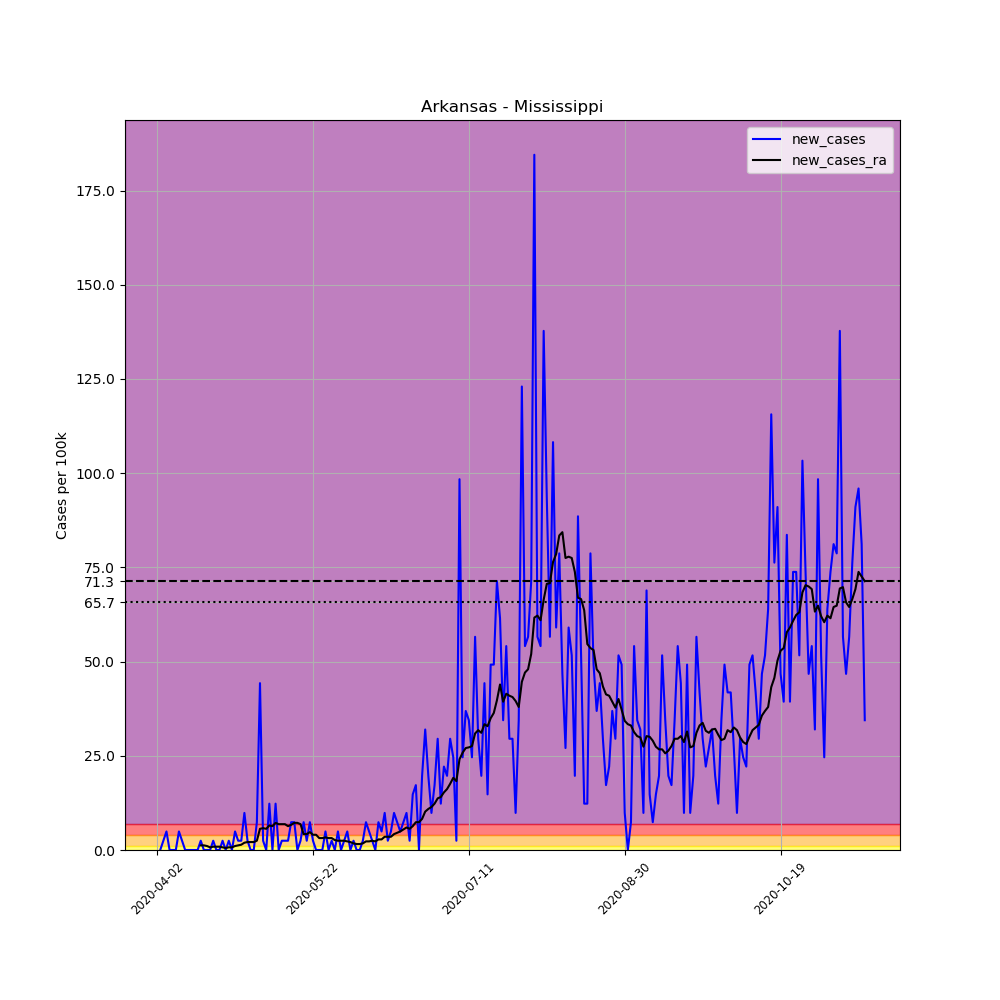

Data behind this chart, as committed beside it:
, date, county, state, fips, cases, deaths, COUNTY, STNAME, CTYNAME, POPESTIMATE2019, per_100k, new_cases, new_cases_ra
524318, 2020-04-02, Mississippi, Arkansas, 5093, 1, 0, 93, Arkansas, Mississippi, 40651, 2.46, , 
524319, 2020-04-03, Mississippi, Arkansas, 5093, 1, 0, 93, Arkansas, Mississippi, 40651, 2.46, 0.0, 
524320, 2020-04-04, Mississippi, Arkansas, 5093, 2, 0, 93, Arkansas, Mississippi, 40651, 4.92, 2.46, 
524321, 2020-04-05, Mississippi, Arkansas, 5093, 4, 0, 93, Arkansas, Mississippi, 40651, 9.84, 4.92, 
524322, 2020-04-06, Mississippi, Arkansas, 5093, 4, 0, 93, Arkansas, Mississippi, 40651, 9.84, 0.0, 
524323, 2020-04-07, Mississippi, Arkansas, 5093, 4, 0, 93, Arkansas, Mississippi, 40651, 9.84, 0.0, 
524324, 2020-04-08, Mississippi, Arkansas, 5093, 4, 0, 93, Arkansas, Mississippi, 40651, 9.84, 0.0, 
524325, 2020-04-09, Mississippi, Arkansas, 5093, 6, 0, 93, Arkansas, Mississippi, 40651, 14.76, 4.92, 
524326, 2020-04-10, Mississippi, Arkansas, 5093, 7, 0, 93, Arkansas, Mississippi, 40651, 17.22, 2.46, 
524327, 2020-04-11, Mississippi, Arkansas, 5093, 7, 0, 93, Arkansas, Mississippi, 40651, 17.22, 0.0, 
524328, 2020-04-12, Mississippi, Arkansas, 5093, 7, 0, 93, Arkansas, Mississippi, 40651, 17.22, 0.0, 
524329, 2020-04-13, Mississippi, Arkansas, 5093, 7, 0, 93, Arkansas, Mississippi, 40651, 17.22, 0.0, 
524330, 2020-04-14, Mississippi, Arkansas, 5093, 7, 0, 93, Arkansas, Mississippi, 40651, 17.22, 0.0, 
524331, 2020-04-15, Mississippi, Arkansas, 5093, 7, 0, 93, Arkansas, Mississippi, 40651, 17.22, 0.0, 
524332, 2020-04-16, Mississippi, Arkansas, 5093, 8, 0, 93, Arkansas, Mississippi, 40651, 19.68, 2.46, 1.23
524333, 2020-04-17, Mississippi, Arkansas, 5093, 8, 0, 93, Arkansas, Mississippi, 40651, 19.68, 0.0, 1.23
524334, 2020-04-18, Mississippi, Arkansas, 5093, 8, 0, 93, Arkansas, Mississippi, 40651, 19.68, 0.0, 1.054
524335, 2020-04-19, Mississippi, Arkansas, 5093, 8, 0, 93, Arkansas, Mississippi, 40651, 19.68, 0.0, 0.7028
524336, 2020-04-20, Mississippi, Arkansas, 5093, 9, 0, 93, Arkansas, Mississippi, 40651, 22.14, 2.46, 0.8786
524337, 2020-04-21, Mississippi, Arkansas, 5093, 9, 0, 93, Arkansas, Mississippi, 40651, 22.14, 0.0, 0.8786
524338, 2020-04-22, Mississippi, Arkansas, 5093, 9, 0, 93, Arkansas, Mississippi, 40651, 22.14, 0.0, 0.8786
524339, 2020-04-23, Mississippi, Arkansas, 5093, 10, 0, 93, Arkansas, Mississippi, 40651, 24.6, 2.46, 0.7028
524340, 2020-04-24, Mississippi, Arkansas, 5093, 10, 0, 93, Arkansas, Mississippi, 40651, 24.6, 0.0, 0.5271
524341, 2020-04-25, Mississippi, Arkansas, 5093, 11, 0, 93, Arkansas, Mississippi, 40651, 27.06, 2.46, 0.7028
524342, 2020-04-26, Mississippi, Arkansas, 5093, 11, 0, 93, Arkansas, Mississippi, 40651, 27.06, 0.0, 0.7028
524343, 2020-04-27, Mississippi, Arkansas, 5093, 13, 0, 93, Arkansas, Mississippi, 40651, 31.98, 4.92, 1.054
524344, 2020-04-28, Mississippi, Arkansas, 5093, 14, 0, 93, Arkansas, Mississippi, 40651, 34.44, 2.46, 1.23
524345, 2020-04-29, Mississippi, Arkansas, 5093, 15, 0, 93, Arkansas, Mississippi, 40651, 36.9, 2.46, 1.406
524346, 2020-04-30, Mississippi, Arkansas, 5093, 19, 0, 93, Arkansas, Mississippi, 40651, 46.74, 9.84, 1.933
524347, 2020-05-01, Mississippi, Arkansas, 5093, 20, 0, 93, Arkansas, Mississippi, 40651, 49.2, 2.46, 2.109
524348, 2020-05-02, Mississippi, Arkansas, 5093, 20, 0, 93, Arkansas, Mississippi, 40651, 49.2, 0.0, 2.109
524349, 2020-05-03, Mississippi, Arkansas, 5093, 20, 0, 93, Arkansas, Mississippi, 40651, 49.2, 0.0, 2.109
524350, 2020-05-04, Mississippi, Arkansas, 5093, 23, 0, 93, Arkansas, Mississippi, 40651, 56.58, 7.38, 2.46
524351, 2020-05-05, Mississippi, Arkansas, 5093, 41, 0, 93, Arkansas, Mississippi, 40651, 100.9, 44.28, 5.623
524352, 2020-05-06, Mississippi, Arkansas, 5093, 42, 0, 93, Arkansas, Mississippi, 40651, 103.3, 2.46, 5.798
524353, 2020-05-07, Mississippi, Arkansas, 5093, 42, 0, 93, Arkansas, Mississippi, 40651, 103.3, 0.0, 5.623
524354, 2020-05-08, Mississippi, Arkansas, 5093, 47, 0, 93, Arkansas, Mississippi, 40651, 115.6, 12.3, 6.501
524355, 2020-05-09, Mississippi, Arkansas, 5093, 47, 0, 93, Arkansas, Mississippi, 40651, 115.6, 0.0, 6.326
524356, 2020-05-10, Mississippi, Arkansas, 5093, 52, 0, 93, Arkansas, Mississippi, 40651, 127.9, 12.3, 7.204
524357, 2020-05-11, Mississippi, Arkansas, 5093, 52, 0, 93, Arkansas, Mississippi, 40651, 127.9, 0.0, 6.853
524358, 2020-05-12, Mississippi, Arkansas, 5093, 53, 0, 93, Arkansas, Mississippi, 40651, 130.4, 2.46, 6.853
524359, 2020-05-13, Mississippi, Arkansas, 5093, 54, 0, 93, Arkansas, Mississippi, 40651, 132.8, 2.46, 6.853
524360, 2020-05-14, Mississippi, Arkansas, 5093, 55, 0, 93, Arkansas, Mississippi, 40651, 135.3, 2.46, 6.326
524361, 2020-05-15, Mississippi, Arkansas, 5093, 58, 0, 93, Arkansas, Mississippi, 40651, 142.7, 7.38, 6.677
524362, 2020-05-16, Mississippi, Arkansas, 5093, 61, 0, 93, Arkansas, Mississippi, 40651, 150.1, 7.38, 7.204
524363, 2020-05-17, Mississippi, Arkansas, 5093, 61, 0, 93, Arkansas, Mississippi, 40651, 150.1, 0.0, 7.204
524364, 2020-05-18, Mississippi, Arkansas, 5093, 62, 0, 93, Arkansas, Mississippi, 40651, 152.5, 2.46, 6.853
524365, 2020-05-19, Mississippi, Arkansas, 5093, 65, 1, 93, Arkansas, Mississippi, 40651, 159.9, 7.38, 4.217
524366, 2020-05-20, Mississippi, Arkansas, 5093, 66, 1, 93, Arkansas, Mississippi, 40651, 162.4, 2.46, 4.217
524367, 2020-05-21, Mississippi, Arkansas, 5093, 69, 1, 93, Arkansas, Mississippi, 40651, 169.7, 7.38, 4.744
524368, 2020-05-22, Mississippi, Arkansas, 5093, 70, 1, 93, Arkansas, Mississippi, 40651, 172.2, 2.46, 4.041
524369, 2020-05-23, Mississippi, Arkansas, 5093, 70, 1, 93, Arkansas, Mississippi, 40651, 172.2, 0.0, 4.041
524370, 2020-05-24, Mississippi, Arkansas, 5093, 70, 1, 93, Arkansas, Mississippi, 40651, 172.2, 0.0, 3.163
524371, 2020-05-25, Mississippi, Arkansas, 5093, 70, 2, 93, Arkansas, Mississippi, 40651, 172.2, 0.0, 3.163
524372, 2020-05-26, Mississippi, Arkansas, 5093, 72, 2, 93, Arkansas, Mississippi, 40651, 177.1, 4.92, 3.339
524373, 2020-05-27, Mississippi, Arkansas, 5093, 72, 2, 93, Arkansas, Mississippi, 40651, 177.1, 0.0, 3.163
524374, 2020-05-28, Mississippi, Arkansas, 5093, 73, 2, 93, Arkansas, Mississippi, 40651, 179.6, 2.46, 3.163
524375, 2020-05-29, Mississippi, Arkansas, 5093, 73, 2, 93, Arkansas, Mississippi, 40651, 179.6, 0.0, 2.636
524376, 2020-05-30, Mississippi, Arkansas, 5093, 75, 2, 93, Arkansas, Mississippi, 40651, 184.5, 4.92, 2.46
524377, 2020-05-31, Mississippi, Arkansas, 5093, 75, 2, 93, Arkansas, Mississippi, 40651, 184.5, 0.0, 2.46
... 168 more rows
